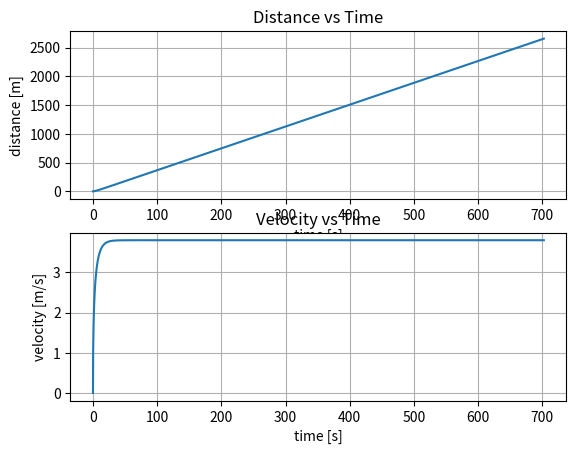

This chart was generated by the following Python code:
'''
AUTHOR: Phil Aufdencamp
Desc:
    Longitudinal Vehicle Dynamics Model for a Bicyle and Rider
    Starting with the simplest possible model
        -Point Mass
        -Vacuum
        -Constant Power
    Unless otherwise specified, all units are MKS
Edit History
    3/28/2019
        First Day - main structure is sketched out, constant rider power works
        grade works, gravity works
    3/29/2019
        Relaxing the Point Mass Assumption, small change made a small effect
Notes:
    Bead Seat Diameter:
    700C = 622mm, 700mm OD
    650B = 584mm BSD, 650mm OD
'''
import math as m
import copy
import matplotlib
import matplotlib.pyplot as plt


def grade(state):
    #INPUTS: 
    # Vehicle state
    #OUTPUTS:
    # Grade at Distance in %
    return 6 # 6% is hawk Hill

def grade_to_radians(grade):
    #INPUTS:
    # grade in percent
    #OUTPUTS
    # grade in radians
    return m.atan(grade/100)

def pedal_force(state):
    #INPUTS:
    # current state of bike/rider
    #OUTPUTS:
    # Force at the tire in Newtons
    #MATH:
    # P = F*v
    # F = P/v
    power = 250.0 #250 Watts of Power
    if state['velocity'] == 0:
        return 100 # it would throw a divide
        # by zero error otherwise, so this is a handy catch condition
    else:
        return power / state['velocity']

def next_step(constants, state, vehicle_params, step):
    #INPUTS:
    # Vehicle State, increment time
    #OUTPUTS:
    # Vehicle State at t+step
    #MATH:
    # F = ma
    # a = Fnet/m
    #Unpacking a few of the key parameters to make the code a little more readable
    v = state['velocity']
    mass = vehicle_params['point_mass']
    inert = vehicle_params['rotating_inertia']
    r = vehicle_params['wheel_diameter'] / 2.0

    g_force = -1.0 * vehicle_params['point_mass'] * constants['gravity'] * m.sin(
        grade_to_radians(grade(state))) #when grade is + then force is in -X direction
    net_force = pedal_force(state) + g_force
    time_next = state['time'] + step
    distance_next = (
        state['distance'] 
        + (state['velocity'] * step))
    velocity_next = m.sqrt(
        v ** 2 + (2 * net_force * v * step / 
        (mass + inert/(r ** 2)))
    )
    next_state = {
        'time' : time_next,
        'distance' : distance_next,
        'velocity' : velocity_next
    }
    return next_state

def solver(constants, course_params, vehicle_params, initial_state, step):
    #INPUTS:
    # Course Definition
    # Vehicle Definition
    # Initial State
    # Time Step
    #OUTPUTS
    # Time Series of all state variables
    state = copy.deepcopy(initial_state)
    time_series = {}
    for key in initial_state:
        time_series[key] = [0.0]
    
    while state['distance'] < course_params['course_distance']:
        state = next_step(constants, state, vehicle_params, step)
        for key in state:
            time_series[key].append(state[key])
    return time_series

if __name__ == "__main__":
    step = 0.1 #seconds
    course_params = {
        "course_distance" : 2656, #m
    }
    wheel_bsd = .584 # m
    wheel_mass = 3.1 # kg
    inertia = 0.25 * wheel_mass * wheel_bsd ** 2
    vehicle_params = {
        'point_mass' : 112.0, # Phil + loaded rove in kg minus Wheels + Tires
        'rotating_inertia' : inertia, #wheels & tires
        'wheel_diameter' : .65 # m, 650B
    }
    constants = {
        'gravity' : 9.81 #m/s^2
    }
    initial_state = {
        "time" : 0.0, # sec
        "distance" : 0.0, # m
        "velocity" : 0.1 # m/s
    }

    time_series = solver(constants, course_params,vehicle_params, initial_state, step)

    fig, ax = plt.subplots(2,1)
    
    ax[0].plot(time_series['time'], time_series['distance'])
    ax[1].plot(time_series['time'], time_series['velocity'])

    ax[0].set(xlabel='time [s]', ylabel='distance [m]',
        title='Distance vs Time')
    ax[1].set(xlabel='time [s]', ylabel='velocity [m/s]',
        title='Velocity vs Time')

    ax[0].grid()
    ax[1].grid()

    fig.savefig("time_series.png")

    print('Finish time is', time_series['time'][-1],'seconds')
    